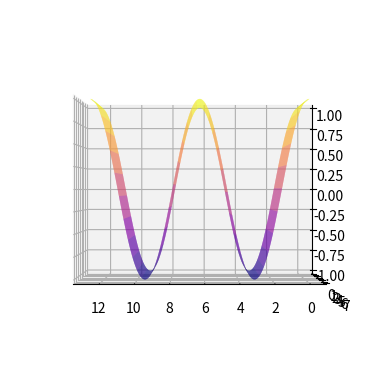

Source code (Python):
import matplotlib.pyplot as plt
import numpy as np
from mpl_toolkits import mplot3d
import math
#single points
axes=plt.axes(projection='3d')
x=np.arange(0,4*math.pi,0.01)
y=(np.arange(0,7,0.01)[0:len(x)])
x,y=np.meshgrid(x,y)
z=np.cos(x)

axes.plot_surface(x,y,z,cmap="plasma")
axes.view_init(azim=90,elev=0)
plt.show()
